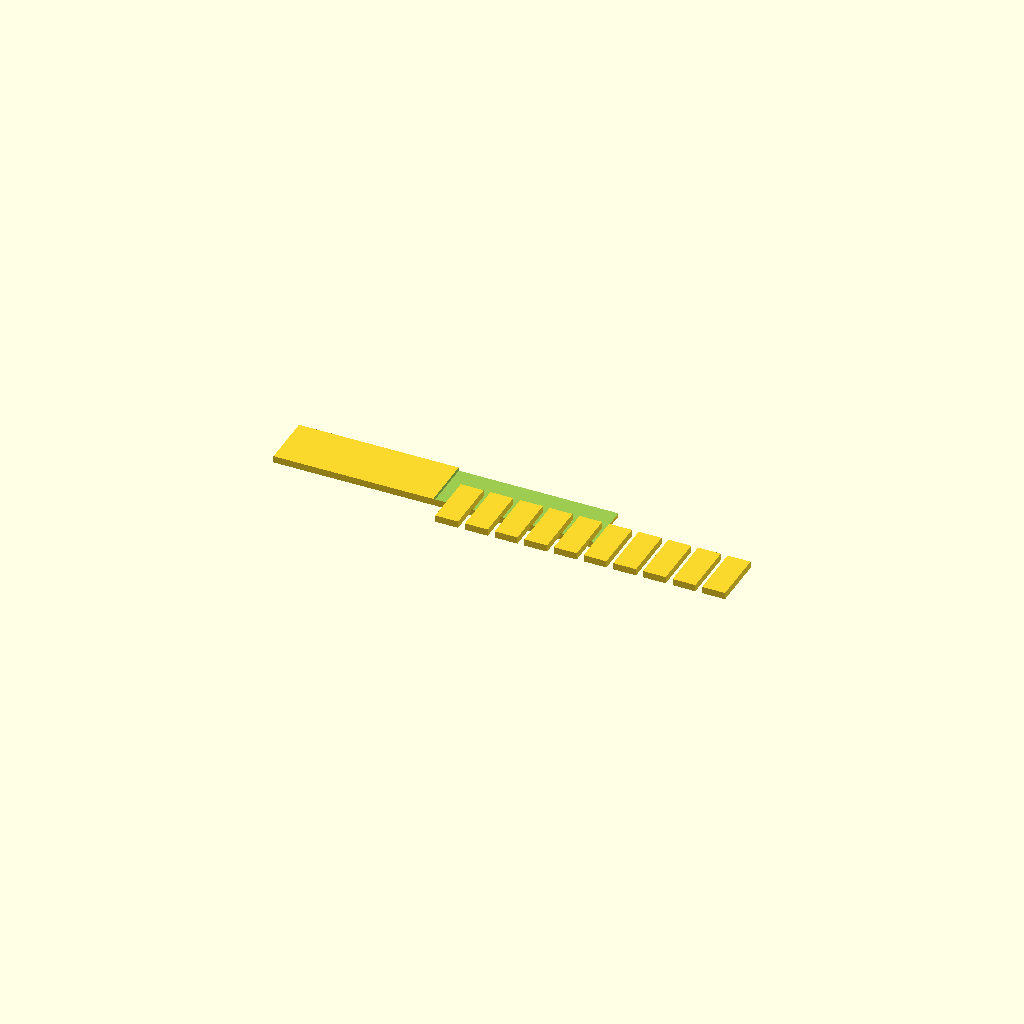
Cell 1: rendered with the file's own defaults.
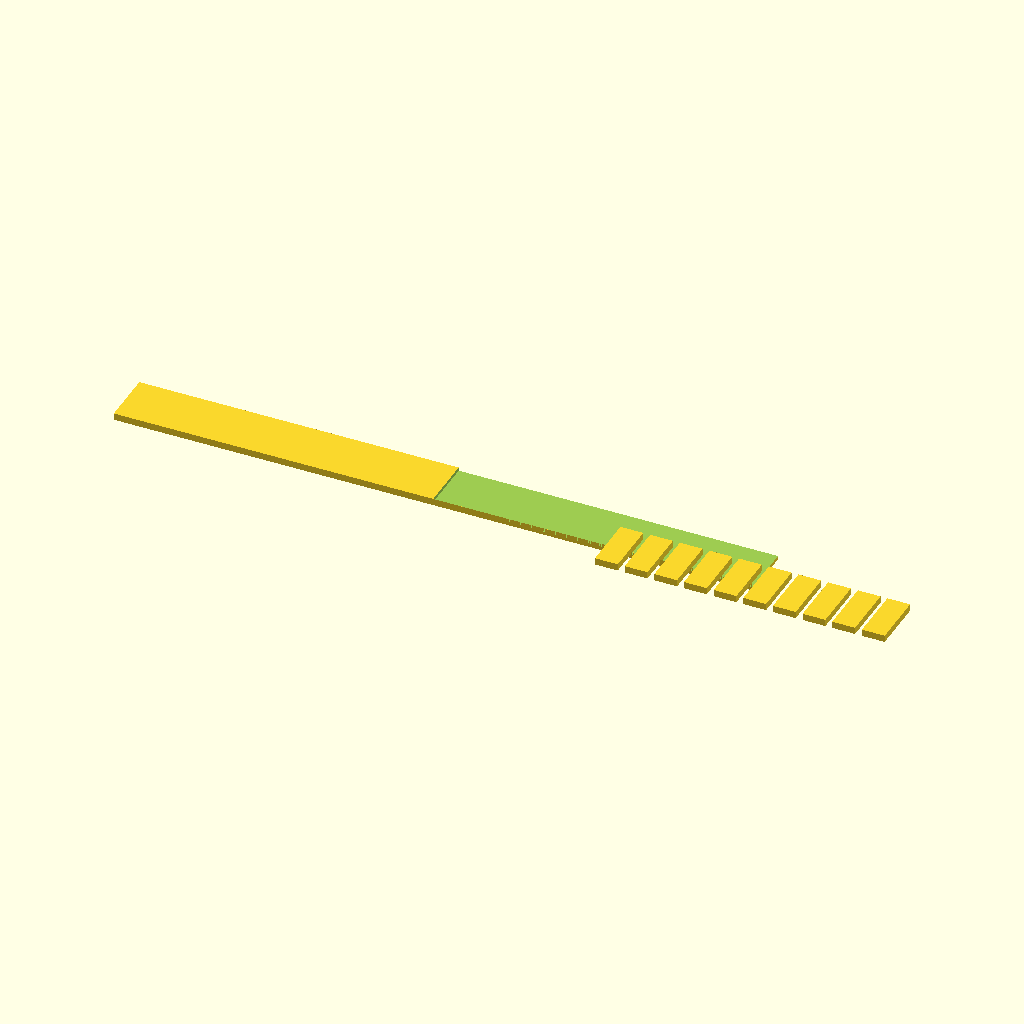
Cell 2: SPINE_LENGTH = 140 (everything else at default).
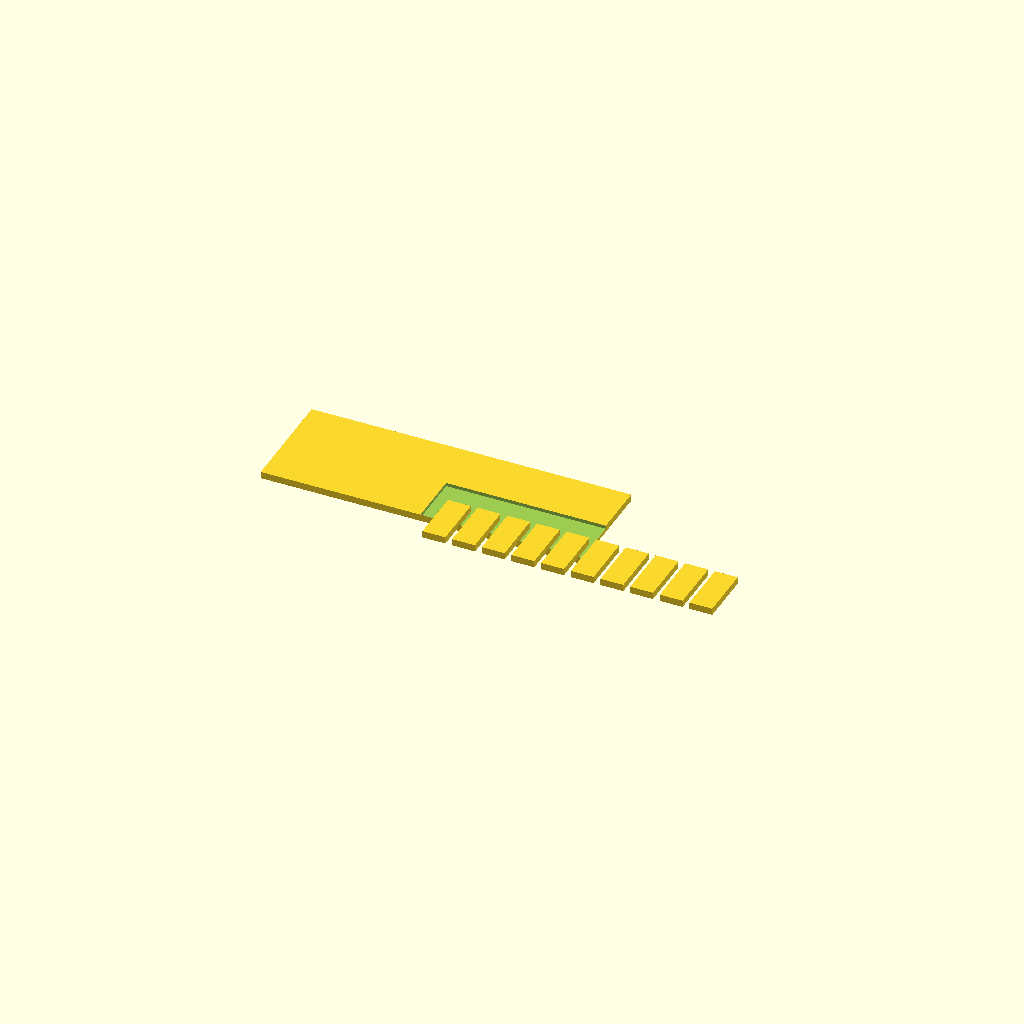
Cell 3: the same model with SPINE_WIDTH = 24.
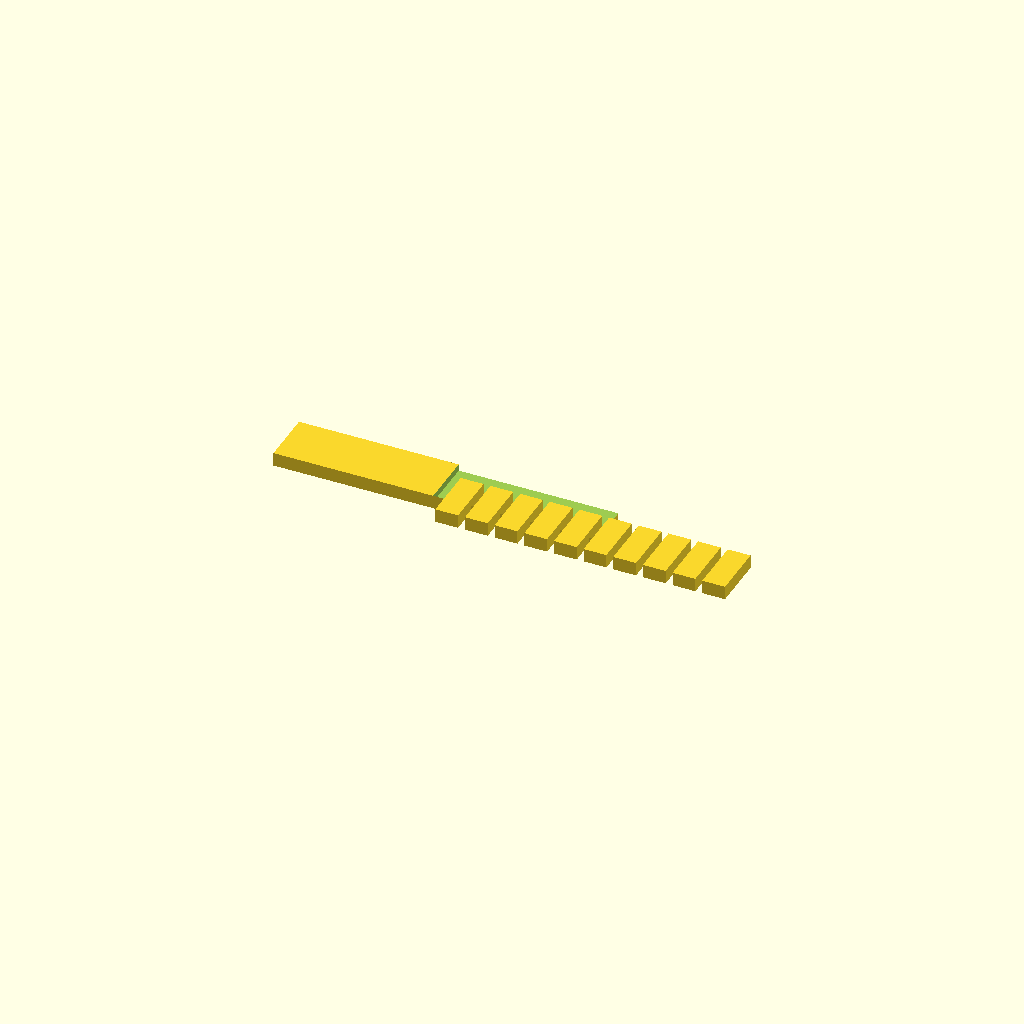
Cell 4 — PLATE_THICKNESS set to 3, the other parameters unchanged.
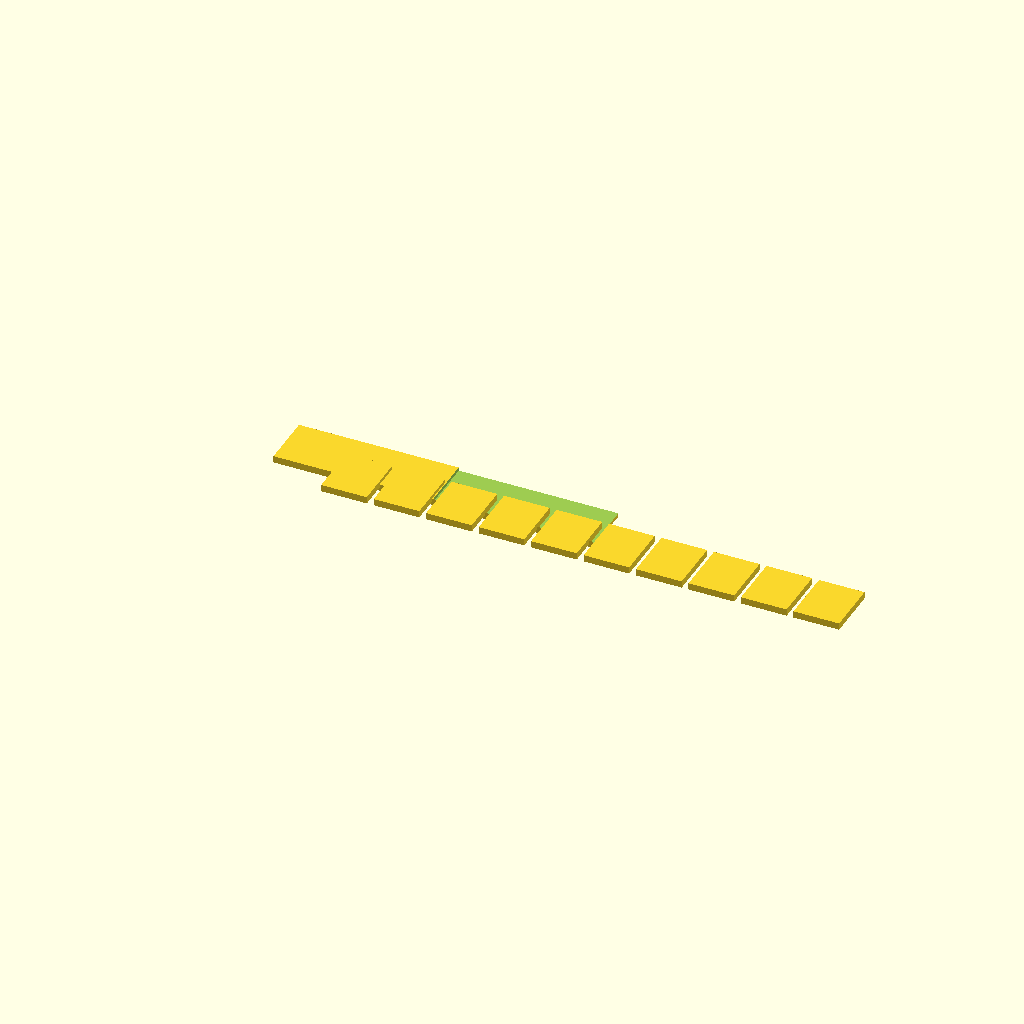
Cell 5: the same model with TOOTH_WIDTH = 10.
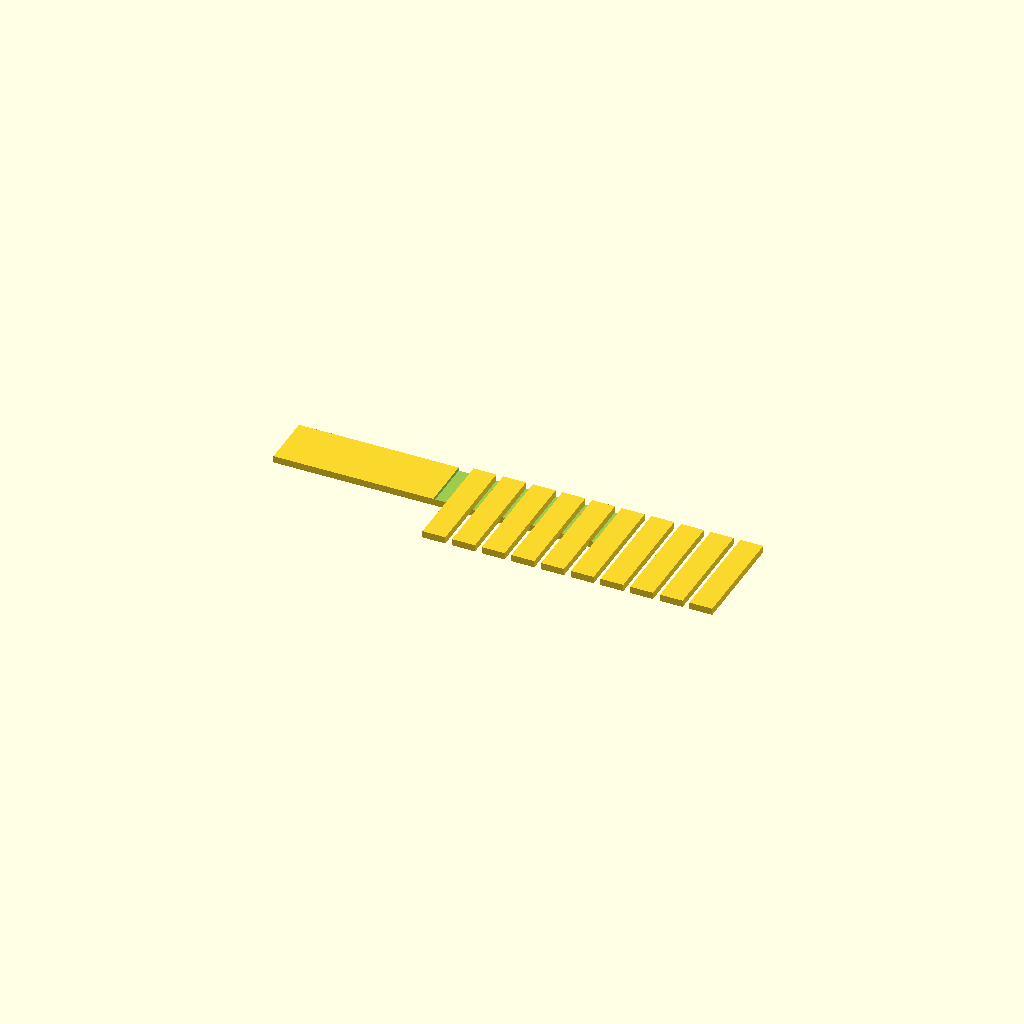
Cell 6: TOOTH_LENGTH = 24 (everything else at default).
All cells are drawn from one camera (rotation 55°, 0°, 25°, orthographic, colour scheme Cornfield), so only the parameter changes between them.
Source of the model, bench/results/gpu-base-g2/code/qwen3.5-9b/gel_comb_10well_s3_a2.scad:
// 10-well Agarose Gel Comb
// Designed for FDM printing, lying flat on the XY plane (Z=0).
// Dimensions in millimetres.

// --- Dimensions ---
$fn = 100; // High resolution for smooth edges

// Spine dimensions
SPINE_LENGTH = 70;  // X
SPINE_WIDTH = 12;   // Y
PLATE_THICKNESS = 1.5; // Z

// Tooth dimensions
TOOTH_WIDTH = 5.0;  // X
TOOTH_LENGTH = 12;  // Y (extends from spine edge)
NUM_TEETH = 10;
GAP_SIZE = 1.5;     // Gap between teeth

// --- Calculations ---
// Total width of the tooth row
TOOTH_ROW_WIDTH = (NUM_TEETH * TOOTH_WIDTH) + ((NUM_TEETH - 1) * GAP_SIZE);

// Offset to center the tooth row on the spine in X
X_OFFSET = (SPINE_LENGTH - TOOTH_ROW_WIDTH) / 2;

// Position of the spine edge where teeth hang (in -Y direction)
// Spine goes from -SPINE_WIDTH/2 to +SPINE_WIDTH/2.
// Teeth hang from the edge at -SPINE_WIDTH/2.
SPINE_EDGE_Y = -SPINE_WIDTH / 2;

// --- Main Body (Spine) ---
// Create the flat plate spine centered at origin
difference() {
    // Outer block
    cube([SPINE_LENGTH, SPINE_WIDTH, PLATE_THICKNESS], center = true);
    
    // Cut out the area where teeth will hang to ensure clean separation.
    // We cut a rectangle slightly larger than the tooth row to remove the spine material
    // extending into the tooth area.
    // The cut starts at the spine edge (SPINE_EDGE_Y) and extends downwards (negative Y).
    // It must extend past the tooth length to ensure separation.
    translate([0, SPINE_EDGE_Y, 0]) {
        cube([SPINE_LENGTH, TOOTH_LENGTH + 0.1, PLATE_THICKNESS]);
    }
}

// --- Teeth ---
// Loop to create 10 teeth
for (i = [0 : NUM_TEETH - 1]) {
    // Calculate X position for this tooth
    // Start at X_OFFSET, add tooth width and gaps
    current_x = X_OFFSET + (i * (TOOTH_WIDTH + GAP_SIZE));
    
    // Calculate Y position for this tooth
    // Centered on the spine edge in Y.
    // Spine edge is at SPINE_EDGE_Y (-6).
    // Tooth extends TOOTH_LENGTH (12) in -Y direction.
    // So tooth goes from -6 to -18. Center is -12.
    current_y = SPINE_EDGE_Y - (TOOTH_LENGTH / 2);
    
    translate([current_x, current_y, 0]) {
        // Tooth geometry: 5mm wide (X), 12mm long (Y), 1.5mm thick (Z)
        // Since the spine was cut out, we just extrude the tooth shape.
        // Note: The tooth is printed "hanging" from the spine.
        cube([TOOTH_WIDTH, TOOTH_LENGTH, PLATE_THICKNESS], center = false);
    }
}
Customizer parameters (derived from the source; name, type, default, range or options):
SPINE_LENGTH: number, default 70
SPINE_WIDTH: number, default 12
PLATE_THICKNESS: number, default 1.5
TOOTH_WIDTH: number, default 5
TOOTH_LENGTH: number, default 12
NUM_TEETH: number, default 10
GAP_SIZE: number, default 1.5
